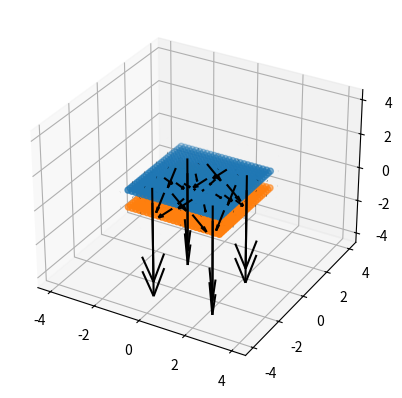

Here is the Python script that generated this plot:
import numpy as np
import matplotlib.pyplot as plt


class Vector:
    def __init__(self, x, y, z):
        self.x = x
        self.y = y
        self.z = z

    def __add__(self, p):
        return Vector(self.x + p.x, self.y + p.y, self.z + p.z)

    def __sub__(self, p):
        return Vector(self.x - p.x, self.y - p.y, self.z - p.z)

    def __mul__(self, a):
        return Vector(a*self.x, a*self.y, a*self.z)

    def __truediv__(self, a):
        return Vector(self.x/a, self.y/a, self.z/a)

    def __str__(self):
        return "<" + str(self.x) + ", " + str(self.y) + ", " + str(self.z) + ">"

    def magnitude(self):
        return np.sqrt(self.x**2 + self.y**2 + self.z**2)

    def distance(self, p):
        return (self - p).magnitude()

    def unit_vector(self, p):
        return (p - self)/self.distance(p)


def sample(low, high, dim, n, z=1):
    points = np.linspace(low, high, n)
    if dim == 3:
        x, y, z = np.meshgrid(points, points, points)
        shape = (1, n**3)
    elif dim == 2:
        x, y, z = np.meshgrid(points, points, z)
        shape = (1, n**2)

    x = np.reshape(x, shape)
    y = np.reshape(y, shape)
    z = np.reshape(z, shape)
    return np.vstack((x, y, z))


def calculate_field(point, charge):
    r = point - charge
    m = np.dot(r, r.T)
    return r/m**3


space_sample = 10
plate_sample = 25
space = sample(-4, 4, 3, space_sample)
plate1 = sample(-2, 2, 2, plate_sample, 0.5)
plate2 = sample(-2, 2, 2, plate_sample, -0.5)

field = np.zeros_like(space)
for i in range(space.shape[1]):
    point = space[:, i]
    point_field1 = np.array([calculate_field(point, plate1[:, j])  for j in range(plate1.shape[1])])
    point_field1 = np.sum(point_field1, axis=0)
    point_field2 = np.array([calculate_field(point, plate2[:, j]) for j in range(plate1.shape[1])])
    point_field2 = np.sum(point_field2, axis=0)
    field[:, i] = point_field1.T - point_field2.T

ax = plt.axes(projection="3d")
x, y, z = space[0, :], space[1, :], space[2, :]
u, v, w = field[0, :], field[1, :], field[2, :]
ax.scatter(plate1[0, :], plate1[1, :], plate1[2, :])
ax.scatter(plate2[0, :], plate2[1, :], plate2[2, :])
ax.quiver(x, y, z, u, v , w, length = 3e-6, color="black")
plt.show()
